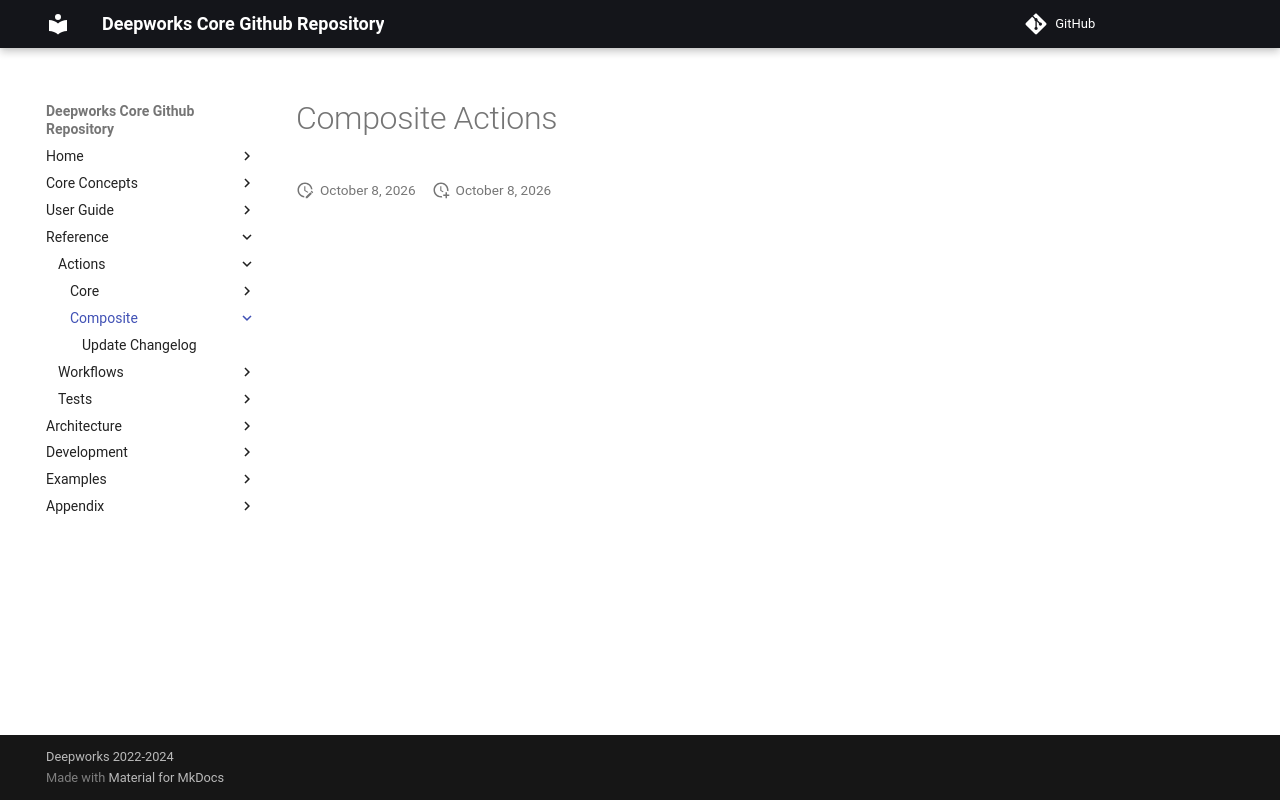

repository: deepworks-net/github.toolkit · page: actions/composite/index.html · generator: mkdocs

# Composite Actions
